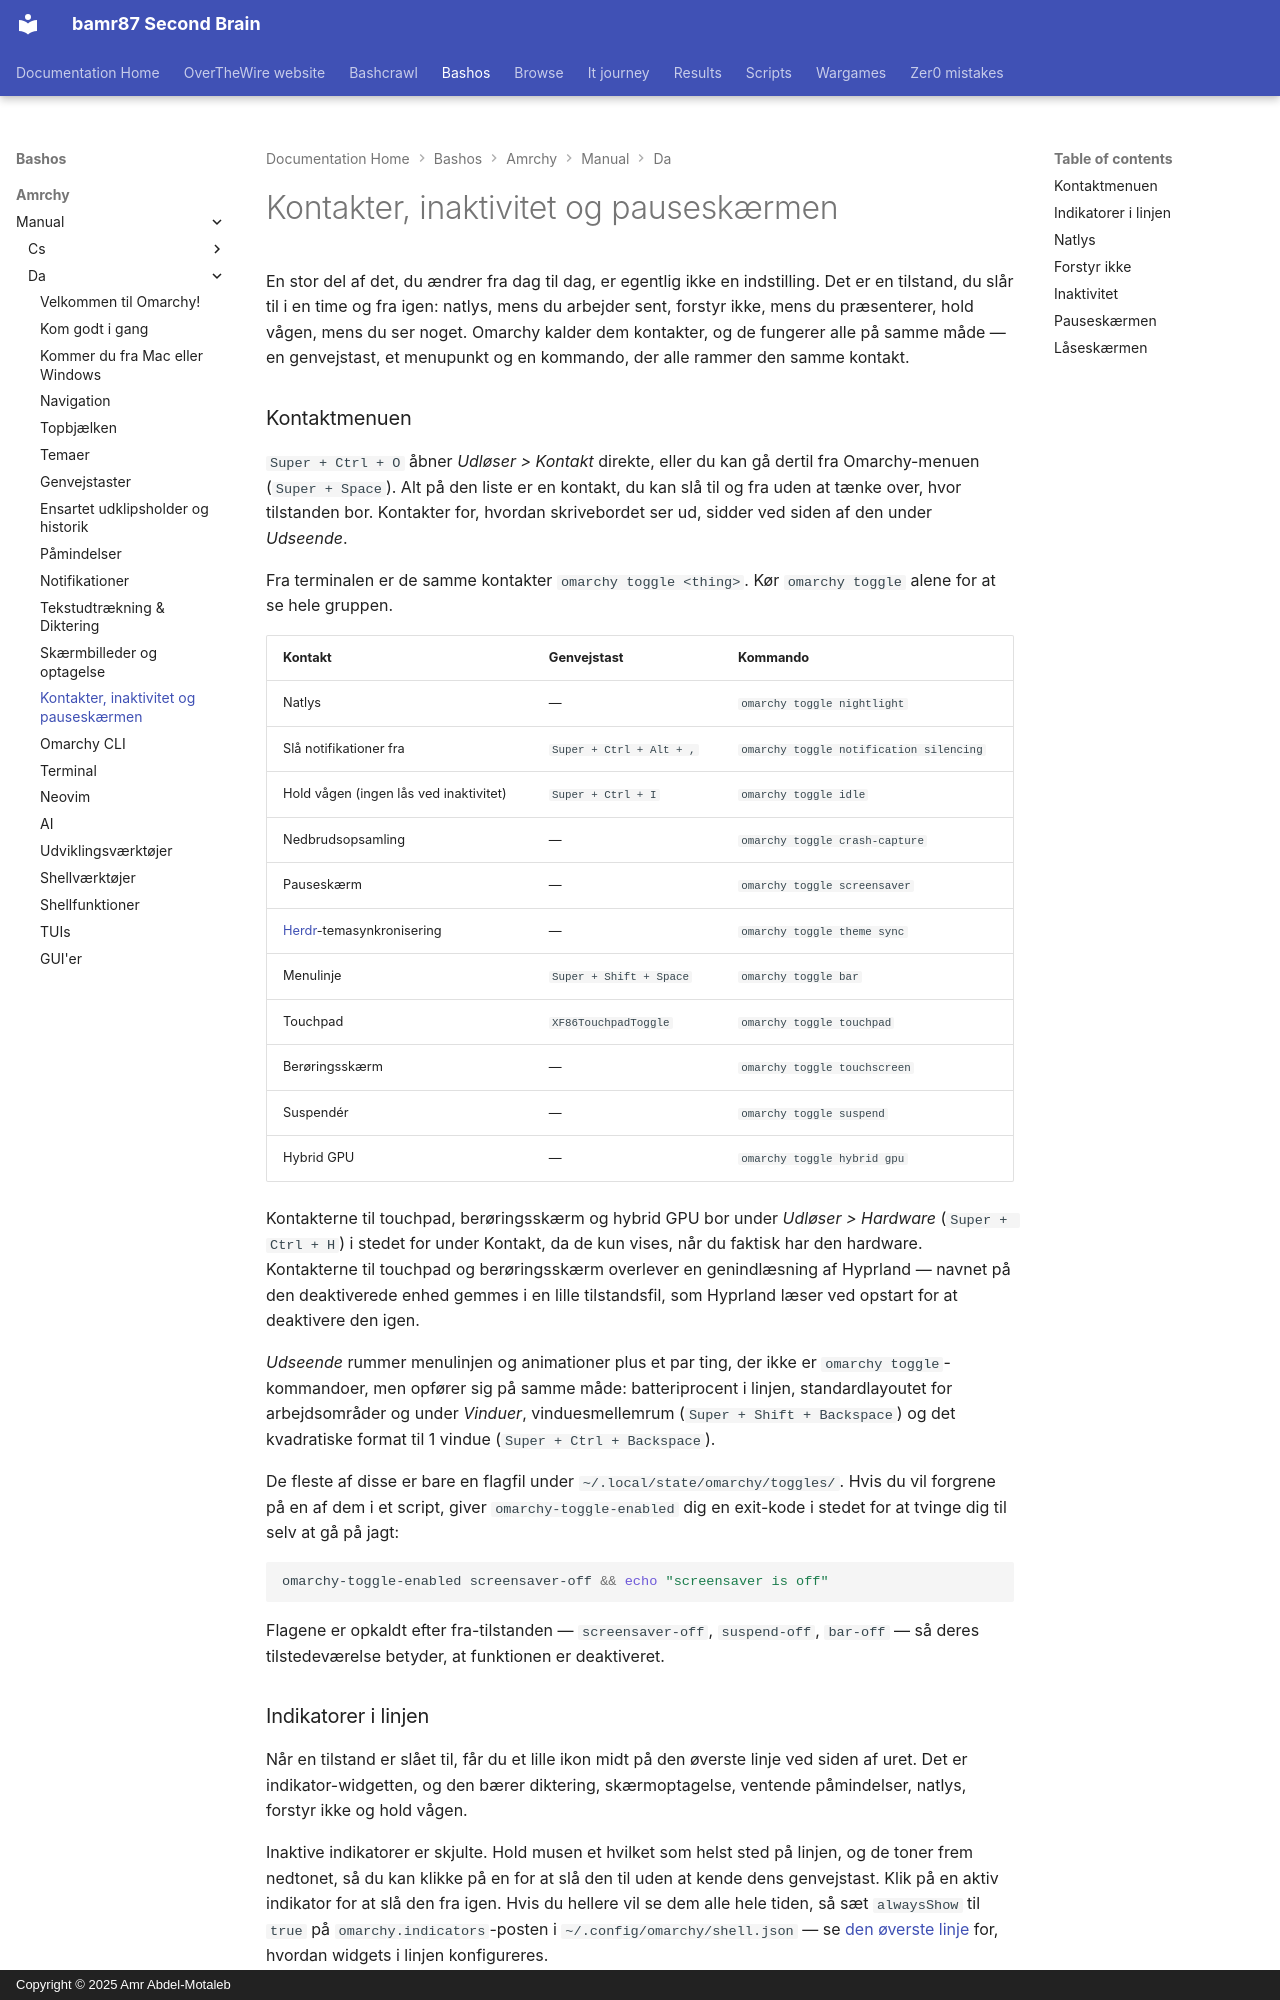

repository: bamr87/README · page: bashos/amrchy/manual/da/13-toggles-idle-screensaver/index.html · generator: mkdocs · copyright: Copyright © 2025 Amr Abdel-Motaleb

---
source_file: amrchy/manual/da/13-toggles-idle-screensaver.md
source_repo: bamr87/bashos
source_url: https://github.com/bamr87/bashos/blob/main/amrchy/manual/da/13-toggles-idle-screensaver.md
title: Kontakter, inaktivitet og pauseskærmen
---
# Kontakter, inaktivitet og pauseskærmen

En stor del af det, du ændrer fra dag til dag, er egentlig ikke en indstilling. Det er en tilstand, du slår til i en time og fra igen: natlys, mens du arbejder sent, forstyr ikke, mens du præsenterer, hold vågen, mens du ser noget. Omarchy kalder dem kontakter, og de fungerer alle på samme måde — en genvejstast, et menupunkt og en kommando, der alle rammer den samme kontakt.

### Kontaktmenuen

`Super + Ctrl + O` åbner _Udløser > Kontakt_ direkte, eller du kan gå dertil fra Omarchy-menuen (`Super + Space`). Alt på den liste er en kontakt, du kan slå til og fra uden at tænke over, hvor tilstanden bor. Kontakter for, hvordan skrivebordet ser ud, sidder ved siden af den under _Udseende_.

Fra terminalen er de samme kontakter `omarchy toggle <thing>`. Kør `omarchy toggle` alene for at se hele gruppen.

| Kontakt | Genvejstast | Kommando |
| ------ | ------ | ------- |
| Natlys | — | `omarchy toggle nightlight` |
| Slå notifikationer fra | `Super + Ctrl + Alt + ,` | `omarchy toggle notification silencing` |
| Hold vågen (ingen lås ved inaktivitet) | `Super + Ctrl + I` | `omarchy toggle idle` |
| Nedbrudsopsamling | — | `omarchy toggle crash-capture` |
| Pauseskærm | — | `omarchy toggle screensaver` |
| [Herdr](https://herdr.dev)-temasynkronisering | — | `omarchy toggle theme sync` |
| Menulinje | `Super + Shift + Space` | `omarchy toggle bar` |
| Touchpad | `XF86TouchpadToggle` | `omarchy toggle touchpad` |
| Berøringsskærm | — | `omarchy toggle touchscreen` |
| Suspendér | — | `omarchy toggle suspend` |
| Hybrid GPU | — | `omarchy toggle hybrid gpu` |

Kontakterne til touchpad, berøringsskærm og hybrid GPU bor under _Udløser > Hardware_ (`Super + Ctrl + H`) i stedet for under Kontakt, da de kun vises, når du faktisk har den hardware. Kontakterne til touchpad og berøringsskærm overlever en genindlæsning af Hyprland — navnet på den deaktiverede enhed gemmes i en lille tilstandsfil, som Hyprland læser ved opstart for at deaktivere den igen.

_Udseende_ rummer menulinjen og animationer plus et par ting, der ikke er `omarchy toggle`-kommandoer, men opfører sig på samme måde: batteriprocent i linjen, standardlayoutet for arbejdsområder og under _Vinduer_, vinduesmellemrum (`Super + Shift + Backspace`) og det kvadratiske format til 1 vindue (`Super + Ctrl + Backspace`).

De fleste af disse er bare en flagfil under `~/.local/state/omarchy/toggles/`. Hvis du vil forgrene på en af dem i et script, giver `omarchy-toggle-enabled` dig en exit-kode i stedet for at tvinge dig til selv at gå på jagt:

```bash
omarchy-toggle-enabled screensaver-off && echo "screensaver is off"
```

Flagene er opkaldt efter fra-tilstanden — `screensaver-off`, `suspend-off`, `bar-off` — så deres tilstedeværelse betyder, at funktionen er deaktiveret.

### Indikatorer i linjen

Når en tilstand er slået til, får du et lille ikon midt på den øverste linje ved siden af uret. Det er indikator-widgetten, og den bærer diktering, skærmoptagelse, ventende påmindelser, natlys, forstyr ikke og hold vågen.

Inaktive indikatorer er skjulte. Hold musen et hvilket som helst sted på linjen, og de toner frem nedtonet, så du kan klikke på en for at slå den til uden at kende dens genvejstast. Klik på en aktiv indikator for at slå den fra igen. Hvis du hellere vil se dem alle hele tiden, så sæt `alwaysShow` til `true` på `omarchy.indicators`-posten i `~/.config/omarchy/shell.json` — se [den øverste linje](05-the-top-bar.md) for, hvordan widgets i linjen konfigureres.
